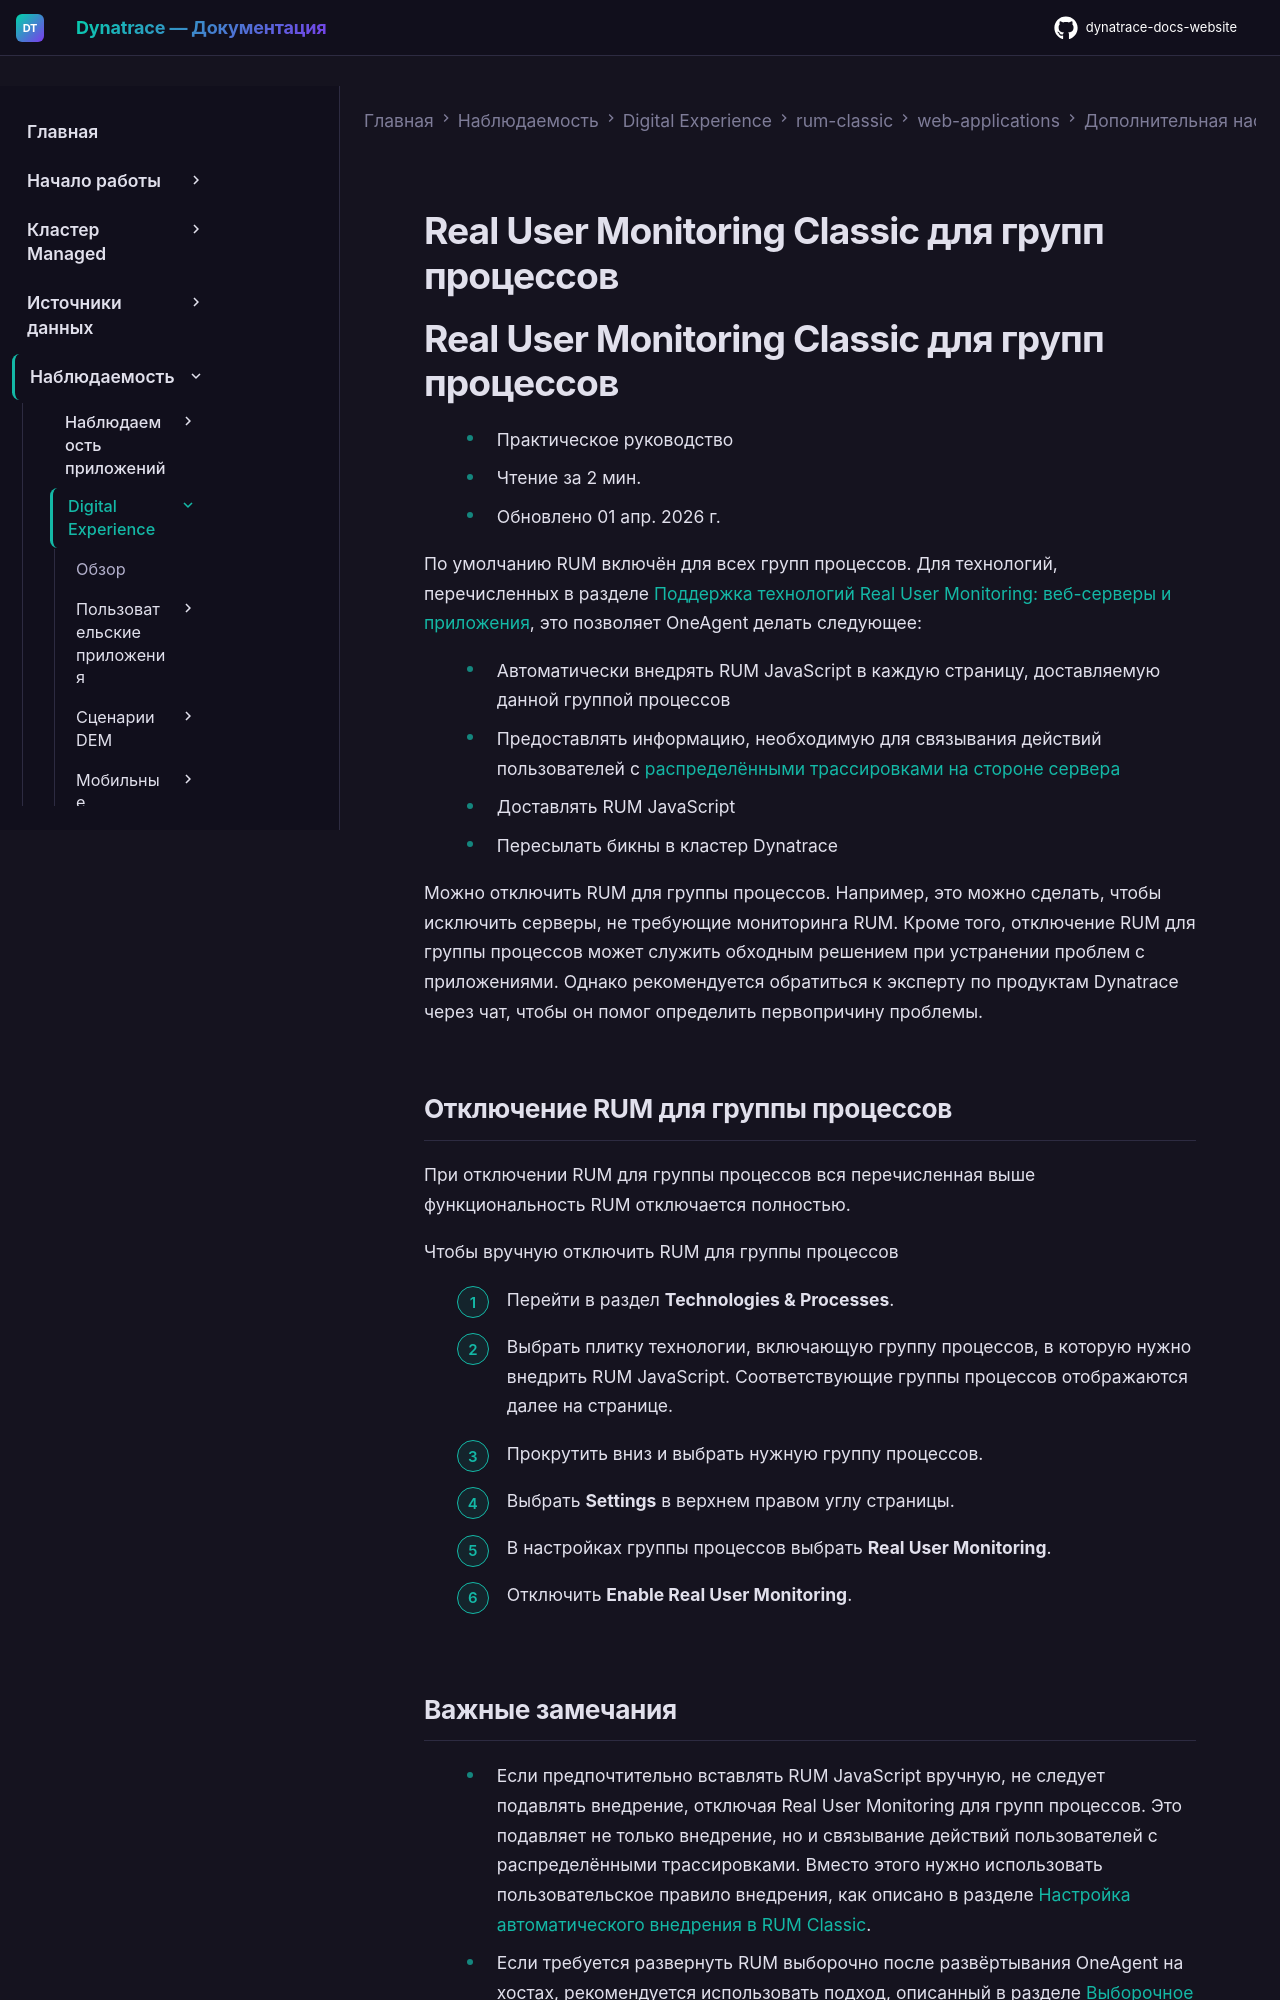

repository: Yerkebulan-Ardabayev/dynatrace-docs-website · page: managed-ru/observe/digital-experience/rum-classic/web-applications/additional-configuration/rum-for-process-groups/index.html · generator: mkdocs

---
title: Real User Monitoring Classic для групп процессов
source: https://docs.dynatrace.com/managed/observe/digital-experience/rum-classic/web-applications/additional-configuration/rum-for-process-groups
---

# Real User Monitoring Classic для групп процессов

# Real User Monitoring Classic для групп процессов

* Практическое руководство
* Чтение за 2 мин.
* Обновлено 01 апр. 2026 г.

По умолчанию RUM включён для всех групп процессов. Для технологий, перечисленных в разделе [Поддержка технологий Real User Monitoring: веб-серверы и приложения](/managed/ingest-from/technology-support#rum-auto-injection "Find technical details related to Dynatrace support for specific platforms and development frameworks."), это позволяет OneAgent делать следующее:

* Автоматически внедрять RUM JavaScript в каждую страницу, доставляемую данной группой процессов
* Предоставлять информацию, необходимую для связывания действий пользователей с [распределёнными трассировками на стороне сервера](/managed/observe/application-observability/distributed-traces "Gain observability into highly distributed, cloud-native architectures to effectively trace and analyze transactions in real time.")
* Доставлять RUM JavaScript
* Пересылать бикны в кластер Dynatrace

Можно отключить RUM для группы процессов. Например, это можно сделать, чтобы исключить серверы, не требующие мониторинга RUM. Кроме того, отключение RUM для группы процессов может служить обходным решением при устранении проблем с приложениями. Однако рекомендуется обратиться к эксперту по продуктам Dynatrace через чат, чтобы он помог определить первопричину проблемы.

## Отключение RUM для группы процессов

При отключении RUM для группы процессов вся перечисленная выше функциональность RUM отключается полностью.

Чтобы вручную отключить RUM для группы процессов

1. Перейти в раздел **Technologies & Processes**.
2. Выбрать плитку технологии, включающую группу процессов, в которую нужно внедрить RUM JavaScript.
   Соответствующие группы процессов отображаются далее на странице.
3. Прокрутить вниз и выбрать нужную группу процессов.
4. Выбрать **Settings** в верхнем правом углу страницы.
5. В настройках группы процессов выбрать **Real User Monitoring**.
6. Отключить **Enable Real User Monitoring**.
